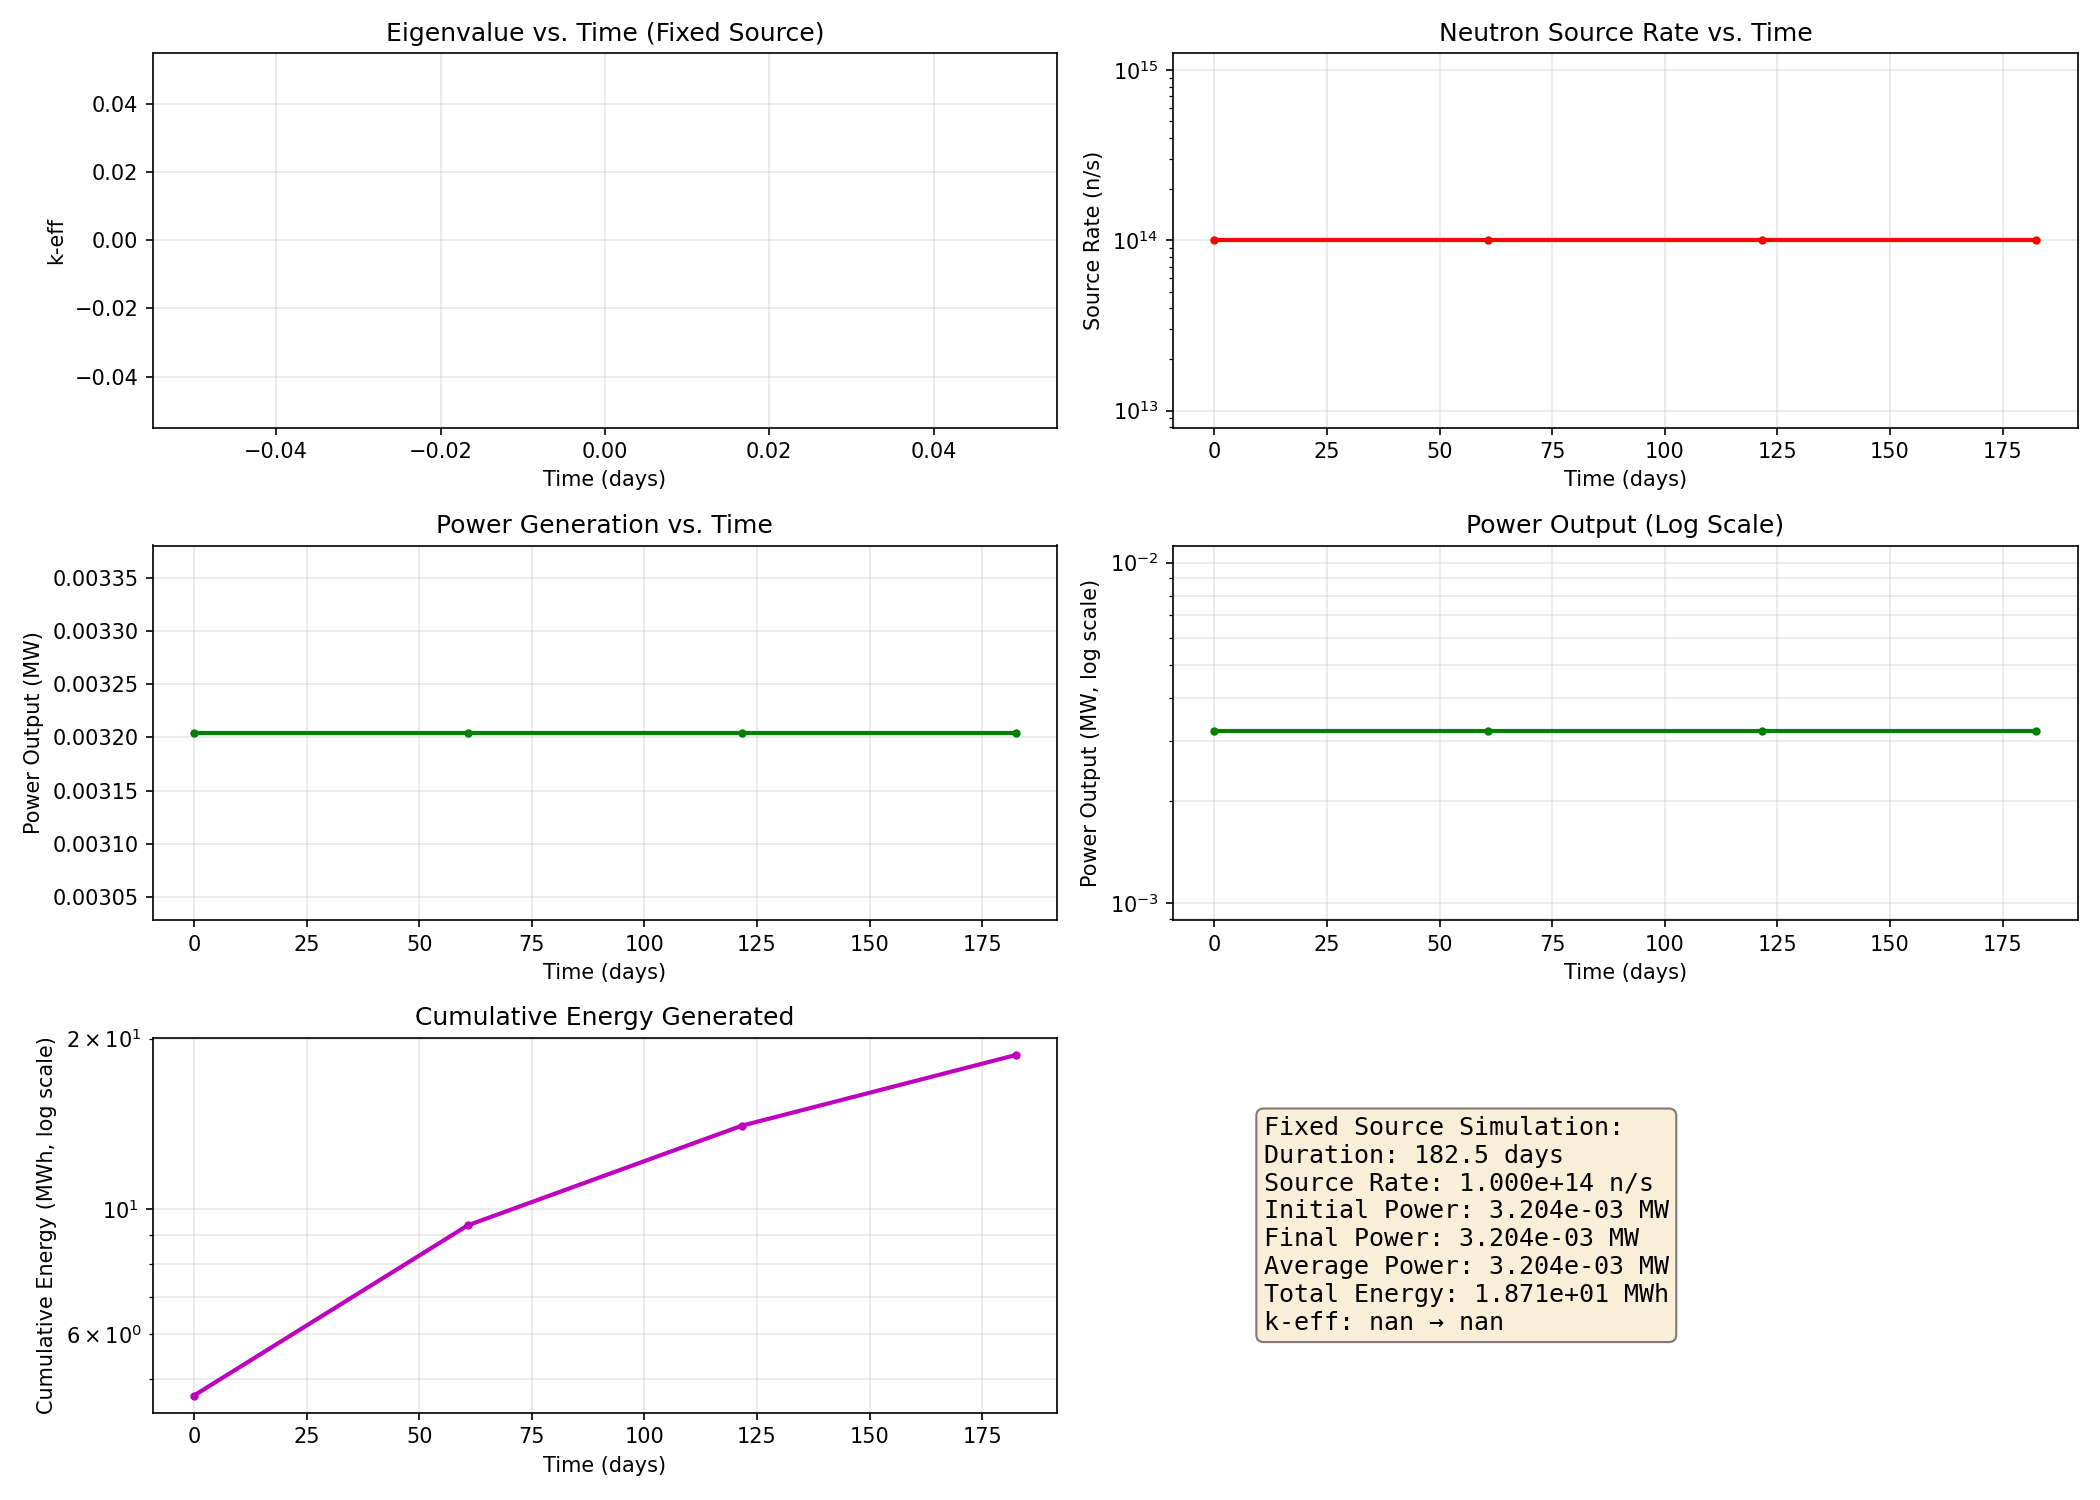

The data file committed next to this chart (first rows):
time_s, time_h, time_d, k_eff, source_rate_n_per_s, power_watts, power_mw, cum_neutrons, cum_energy_joules, cum_energy_mwh
0.0, 0.0, 0.0, , 100000000000000, 3204, 0.003204, 5.256e+20, 16842116160, 4.678
5256000, 1460, 60.83, , 100000000000000, 3204, 0.003204, 1.0512e+21, 33684232320, 9.357
10512000, 2920, 121.7, , 100000000000000, 3204, 0.003204, 1.5768e+21, 50526348480, 14.04
15768000, 4380, 182.5, , 100000000000000, 3204, 0.003204, 2.1024e+21, 67368464640, 18.71
